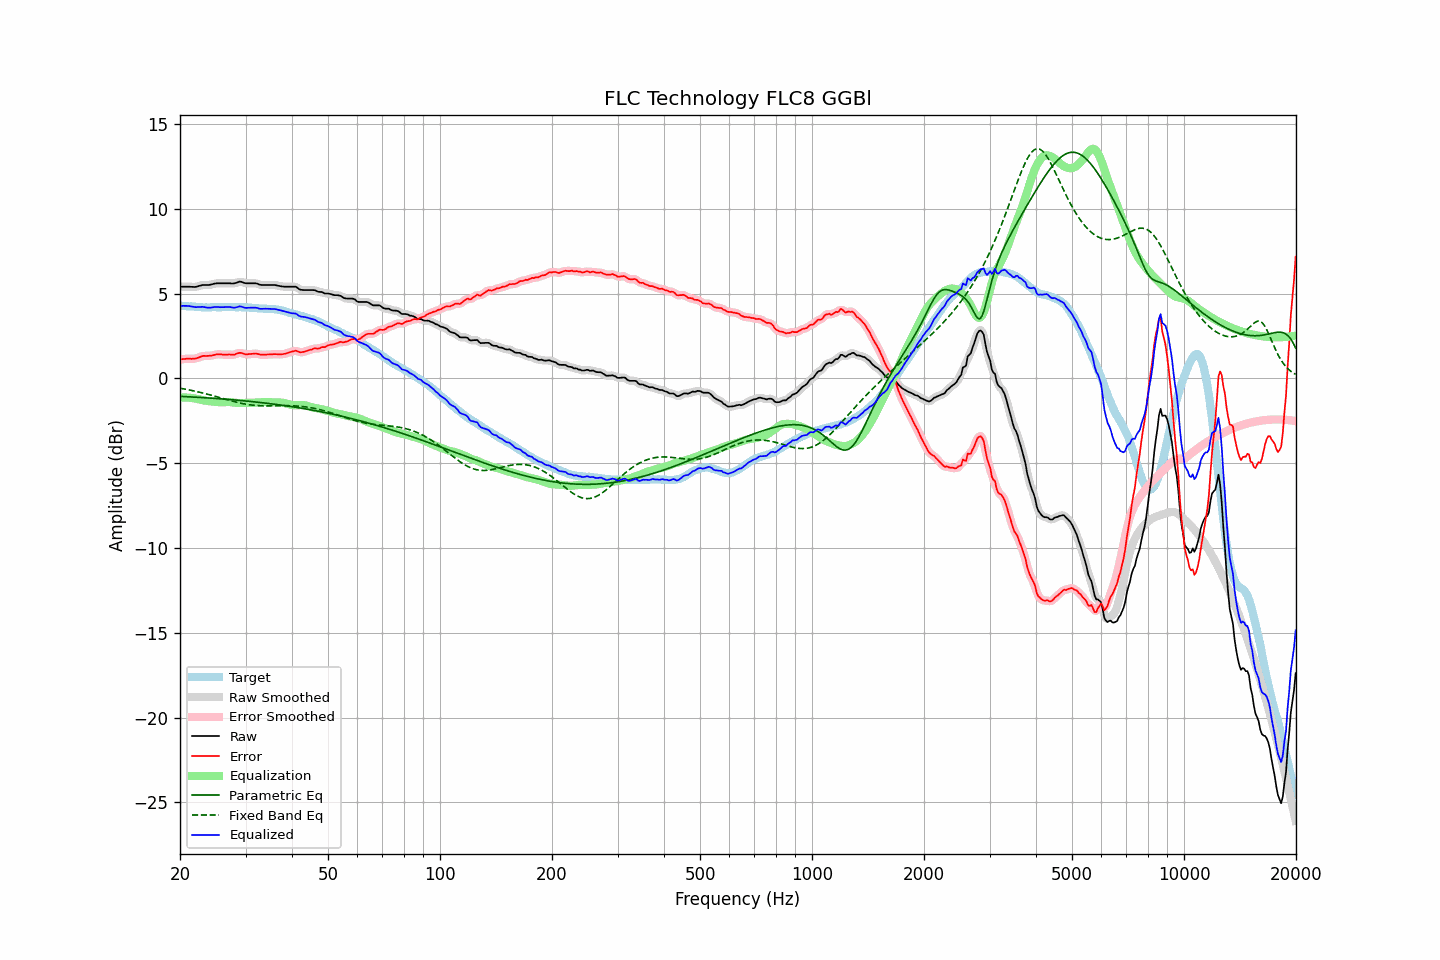

The data file committed next to this chart (first rows):
frequency, raw, error, smoothed, error_smoothed, equalization, parametric_eq, fixed_band_eq, equalized_raw, equalized_smoothed, target
20.00, 5.40, 1.12, 5.40, 1.12, -1.14, -1.06, -0.58, 4.27, 4.27, 4.29
20.20, 5.40, 1.13, 5.40, 1.13, -1.13, -1.07, -0.60, 4.27, 4.27, 4.28
20.40, 5.40, 1.14, 5.40, 1.13, -1.13, -1.07, -0.62, 4.27, 4.27, 4.27
20.61, 5.40, 1.14, 5.40, 1.14, -1.13, -1.08, -0.63, 4.27, 4.27, 4.27
20.81, 5.40, 1.16, 5.40, 1.15, -1.13, -1.08, -0.65, 4.27, 4.27, 4.25
21.02, 5.40, 1.16, 5.40, 1.16, -1.14, -1.09, -0.67, 4.27, 4.27, 4.25
21.23, 5.40, 1.17, 5.40, 1.16, -1.15, -1.09, -0.69, 4.26, 4.26, 4.24
21.44, 5.39, 1.15, 5.40, 1.15, -1.16, -1.10, -0.71, 4.24, 4.24, 4.25
21.66, 5.39, 1.16, 5.39, 1.15, -1.17, -1.10, -0.73, 4.23, 4.22, 4.24
21.87, 5.38, 1.16, 5.39, 1.16, -1.18, -1.11, -0.75, 4.20, 4.21, 4.23
22.09, 5.39, 1.18, 5.40, 1.18, -1.20, -1.11, -0.77, 4.20, 4.20, 4.22
22.31, 5.42, 1.21, 5.42, 1.21, -1.22, -1.12, -0.79, 4.20, 4.20, 4.22
22.54, 5.45, 1.25, 5.45, 1.24, -1.24, -1.12, -0.81, 4.21, 4.21, 4.21
22.76, 5.47, 1.28, 5.48, 1.28, -1.26, -1.13, -0.84, 4.21, 4.21, 4.20
22.99, 5.50, 1.32, 5.50, 1.31, -1.28, -1.13, -0.86, 4.22, 4.21, 4.19
23.22, 5.50, 1.33, 5.50, 1.32, -1.30, -1.14, -0.88, 4.20, 4.20, 4.18
23.45, 5.50, 1.32, 5.50, 1.33, -1.32, -1.15, -0.91, 4.19, 4.19, 4.19
23.69, 5.50, 1.33, 5.50, 1.32, -1.33, -1.15, -0.93, 4.17, 4.17, 4.18
23.92, 5.50, 1.33, 5.51, 1.33, -1.34, -1.16, -0.96, 4.16, 4.17, 4.18
24.16, 5.52, 1.34, 5.52, 1.34, -1.35, -1.16, -0.98, 4.17, 4.17, 4.19
24.40, 5.54, 1.35, 5.55, 1.35, -1.37, -1.17, -1.01, 4.18, 4.18, 4.20
24.65, 5.57, 1.38, 5.57, 1.37, -1.38, -1.18, -1.03, 4.20, 4.20, 4.20
24.89, 5.59, 1.40, 5.59, 1.40, -1.39, -1.18, -1.06, 4.21, 4.20, 4.20
25.14, 5.60, 1.42, 5.60, 1.41, -1.40, -1.19, -1.09, 4.21, 4.21, 4.19
25.39, 5.60, 1.42, 5.61, 1.42, -1.40, -1.20, -1.11, 4.20, 4.20, 4.19
25.65, 5.60, 1.42, 5.60, 1.41, -1.41, -1.21, -1.14, 4.19, 4.20, 4.19
25.91, 5.60, 1.41, 5.60, 1.41, -1.41, -1.21, -1.17, 4.19, 4.19, 4.20
26.16, 5.60, 1.40, 5.60, 1.40, -1.41, -1.22, -1.20, 4.20, 4.20, 4.21
26.43, 5.60, 1.40, 5.60, 1.40, -1.40, -1.23, -1.22, 4.20, 4.20, 4.21
26.69, 5.60, 1.40, 5.60, 1.40, -1.40, -1.23, -1.25, 4.21, 4.21, 4.21
26.96, 5.60, 1.41, 5.60, 1.40, -1.39, -1.24, -1.28, 4.21, 4.21, 4.20
27.23, 5.60, 1.41, 5.60, 1.40, -1.40, -1.25, -1.30, 4.21, 4.20, 4.20
27.50, 5.59, 1.40, 5.59, 1.39, -1.41, -1.26, -1.33, 4.19, 4.19, 4.20
27.77, 5.59, 1.39, 5.60, 1.39, -1.42, -1.27, -1.35, 4.17, 4.18, 4.21
28.05, 5.60, 1.40, 5.61, 1.41, -1.44, -1.27, -1.38, 4.17, 4.17, 4.21
28.33, 5.63, 1.45, 5.64, 1.44, -1.45, -1.28, -1.40, 4.19, 4.19, 4.19
28.62, 5.66, 1.48, 5.67, 1.48, -1.45, -1.29, -1.43, 4.21, 4.21, 4.19
28.90, 5.70, 1.51, 5.69, 1.50, -1.46, -1.30, -1.45, 4.25, 4.23, 4.20
29.19, 5.69, 1.50, 5.69, 1.50, -1.46, -1.31, -1.47, 4.23, 4.23, 4.20
29.48, 5.66, 1.48, 5.66, 1.47, -1.46, -1.32, -1.49, 4.20, 4.20, 4.19
29.78, 5.62, 1.44, 5.63, 1.44, -1.46, -1.33, -1.51, 4.17, 4.17, 4.19
30.08, 5.60, 1.41, 5.61, 1.42, -1.45, -1.33, -1.52, 4.15, 4.16, 4.20
30.38, 5.60, 1.42, 5.60, 1.42, -1.45, -1.34, -1.54, 4.16, 4.16, 4.19
30.68, 5.60, 1.44, 5.60, 1.43, -1.44, -1.35, -1.55, 4.16, 4.16, 4.17
30.99, 5.60, 1.44, 5.60, 1.44, -1.44, -1.36, -1.57, 4.17, 4.17, 4.17
31.30, 5.60, 1.45, 5.61, 1.45, -1.44, -1.37, -1.58, 4.17, 4.17, 4.16
31.61, 5.60, 1.46, 5.61, 1.46, -1.44, -1.38, -1.59, 4.17, 4.17, 4.15
31.93, 5.60, 1.47, 5.60, 1.46, -1.44, -1.39, -1.60, 4.17, 4.16, 4.14
32.24, 5.58, 1.45, 5.58, 1.45, -1.43, -1.40, -1.60, 4.15, 4.14, 4.14
32.57, 5.54, 1.43, 5.55, 1.42, -1.43, -1.41, -1.61, 4.12, 4.12, 4.12
32.89, 5.51, 1.40, 5.52, 1.40, -1.42, -1.42, -1.62, 4.10, 4.10, 4.12
33.22, 5.50, 1.39, 5.50, 1.39, -1.41, -1.43, -1.62, 4.10, 4.10, 4.12
33.55, 5.50, 1.40, 5.50, 1.39, -1.40, -1.45, -1.62, 4.10, 4.10, 4.11
33.89, 5.50, 1.39, 5.50, 1.39, -1.40, -1.46, -1.62, 4.11, 4.10, 4.12
34.23, 5.50, 1.41, 5.50, 1.40, -1.40, -1.47, -1.62, 4.11, 4.11, 4.10
34.57, 5.50, 1.41, 5.50, 1.41, -1.40, -1.48, -1.62, 4.10, 4.10, 4.10
34.92, 5.50, 1.42, 5.50, 1.41, -1.41, -1.49, -1.62, 4.10, 4.10, 4.09
35.27, 5.50, 1.41, 5.51, 1.42, -1.41, -1.50, -1.62, 4.09, 4.09, 4.10
35.62, 5.50, 1.43, 5.50, 1.42, -1.42, -1.52, -1.62, 4.09, 4.09, 4.08
35.97, 5.50, 1.43, 5.50, 1.42, -1.42, -1.53, -1.62, 4.09, 4.08, 4.08
... 635 more rows
